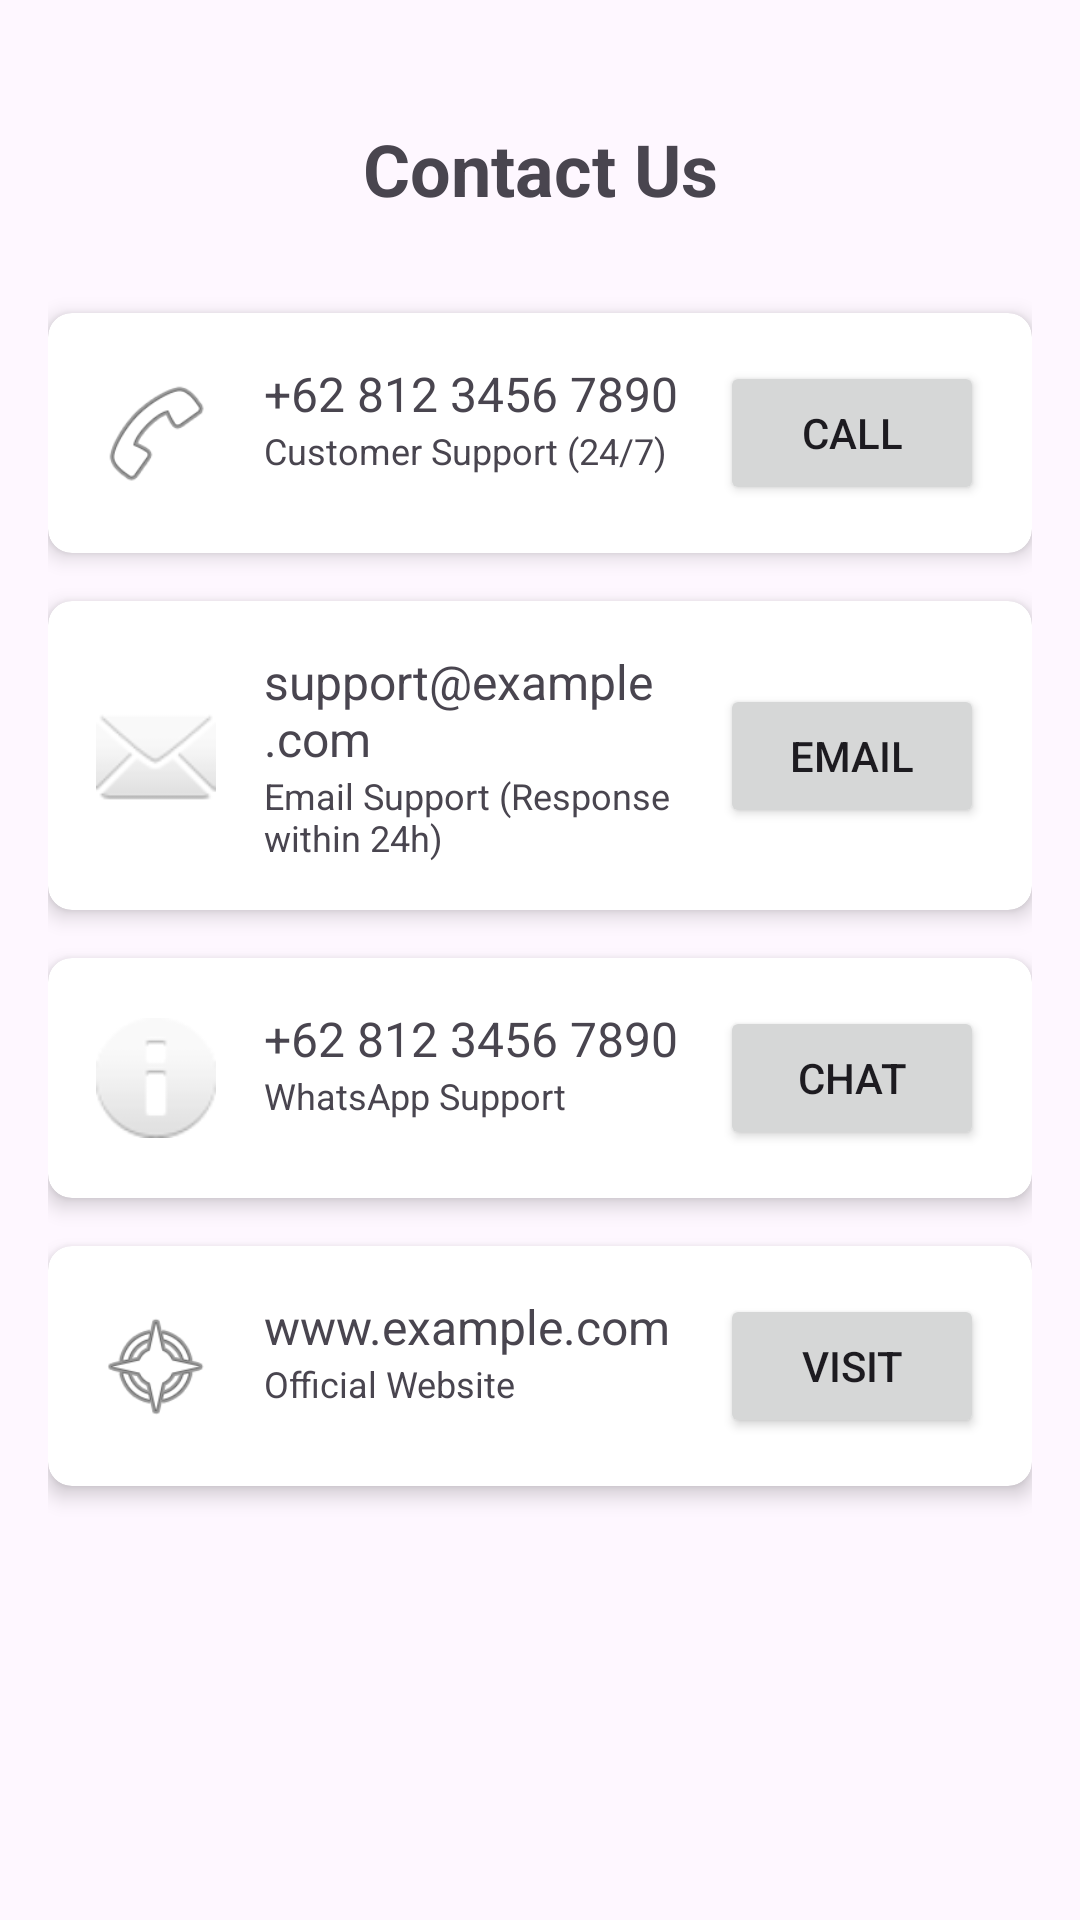

Layout XML and referenced resources for this Android screen:
<!-- AndroidManifest.xml: application theme Theme.AplikasiPraktikum -->
<!-- res/layout/contact_us.xml -->
<?xml version="1.0" encoding="utf-8"?>
<androidx.constraintlayout.widget.ConstraintLayout xmlns:android="http://schemas.android.com/apk/res/android"
    xmlns:app="http://schemas.android.com/apk/res-auto"
    xmlns:tools="http://schemas.android.com/tools"
    android:layout_width="match_parent"
    android:layout_height="match_parent"
    android:padding="16dp"
    android:id="@+id/contact_us"
    tools:context=".ContactUsActivity">

    <TextView
        android:id="@+id/contact_us_title"
        android:layout_width="wrap_content"
        android:layout_height="wrap_content"
        android:text="Contact Us"
        android:textSize="24sp"
        android:textStyle="bold"
        android:layout_marginTop="24dp"
        app:layout_constraintTop_toTopOf="parent"
        app:layout_constraintStart_toStartOf="parent"
        app:layout_constraintEnd_toEndOf="parent" />

    <androidx.cardview.widget.CardView
        android:id="@+id/card_phone"
        android:layout_width="match_parent"
        android:layout_height="wrap_content"
        android:layout_marginTop="32dp"
        app:cardCornerRadius="8dp"
        app:cardElevation="4dp"
        app:layout_constraintTop_toBottomOf="@id/contact_us_title"
        app:layout_constraintStart_toStartOf="parent"
        app:layout_constraintEnd_toEndOf="parent">

        <androidx.constraintlayout.widget.ConstraintLayout
            android:layout_width="match_parent"
            android:layout_height="wrap_content"
            android:padding="16dp">

            <ImageView
                android:id="@+id/icon_phone"
                android:layout_width="40dp"
                android:layout_height="40dp"
                android:src="@android:drawable/ic_menu_call"
                app:layout_constraintStart_toStartOf="parent"
                app:layout_constraintTop_toTopOf="parent"
                app:layout_constraintBottom_toBottomOf="parent" />

            <TextView
                android:id="@+id/text_phone"
                android:layout_width="0dp"
                android:layout_height="wrap_content"
                android:layout_marginStart="16dp"
                android:text="+62 812 3456 7890"
                android:textSize="16sp"
                app:layout_constraintStart_toEndOf="@id/icon_phone"
                app:layout_constraintTop_toTopOf="parent"
                app:layout_constraintEnd_toStartOf="@id/btn_call" />

            <TextView
                android:id="@+id/text_phone_desc"
                android:layout_width="0dp"
                android:layout_height="wrap_content"
                android:layout_marginStart="16dp"
                android:text="Customer Support (24/7)"
                android:textSize="12sp"
                app:layout_constraintStart_toEndOf="@id/icon_phone"
                app:layout_constraintTop_toBottomOf="@id/text_phone"
                app:layout_constraintEnd_toStartOf="@id/btn_call" />

            <Button
                android:id="@+id/btn_call"
                android:layout_width="wrap_content"
                android:layout_height="wrap_content"
                android:text="Call"
                app:layout_constraintEnd_toEndOf="parent"
                app:layout_constraintTop_toTopOf="parent"
                app:layout_constraintBottom_toBottomOf="parent" />

        </androidx.constraintlayout.widget.ConstraintLayout>
    </androidx.cardview.widget.CardView>

    <androidx.cardview.widget.CardView
        android:id="@+id/card_email"
        android:layout_width="match_parent"
        android:layout_height="wrap_content"
        android:layout_marginTop="16dp"
        app:cardCornerRadius="8dp"
        app:cardElevation="4dp"
        app:layout_constraintTop_toBottomOf="@id/card_phone"
        app:layout_constraintStart_toStartOf="parent"
        app:layout_constraintEnd_toEndOf="parent">

        <androidx.constraintlayout.widget.ConstraintLayout
            android:layout_width="match_parent"
            android:layout_height="wrap_content"
            android:padding="16dp">

            <ImageView
                android:id="@+id/icon_email"
                android:layout_width="40dp"
                android:layout_height="40dp"
                android:src="@android:drawable/ic_dialog_email"
                app:layout_constraintStart_toStartOf="parent"
                app:layout_constraintTop_toTopOf="parent"
                app:layout_constraintBottom_toBottomOf="parent" />

            <TextView
                android:id="@+id/text_email"
                android:layout_width="0dp"
                android:layout_height="wrap_content"
                android:layout_marginStart="16dp"
                android:text="support@example.com"
                android:textSize="16sp"
                app:layout_constraintStart_toEndOf="@id/icon_email"
                app:layout_constraintTop_toTopOf="parent"
                app:layout_constraintEnd_toStartOf="@id/btn_email" />

            <TextView
                android:id="@+id/text_email_desc"
                android:layout_width="0dp"
                android:layout_height="wrap_content"
                android:layout_marginStart="16dp"
                android:text="Email Support (Response within 24h)"
                android:textSize="12sp"
                app:layout_constraintStart_toEndOf="@id/icon_email"
                app:layout_constraintTop_toBottomOf="@id/text_email"
                app:layout_constraintEnd_toStartOf="@id/btn_email" />

            <Button
                android:id="@+id/btn_email"
                android:layout_width="wrap_content"
                android:layout_height="wrap_content"
                android:text="Email"
                app:layout_constraintEnd_toEndOf="parent"
                app:layout_constraintTop_toTopOf="parent"
                app:layout_constraintBottom_toBottomOf="parent" />

        </androidx.constraintlayout.widget.ConstraintLayout>
    </androidx.cardview.widget.CardView>

    <androidx.cardview.widget.CardView
        android:id="@+id/card_whatsapp"
        android:layout_width="match_parent"
        android:layout_height="wrap_content"
        android:layout_marginTop="16dp"
        app:cardCornerRadius="8dp"
        app:cardElevation="4dp"
        app:layout_constraintTop_toBottomOf="@id/card_email"
        app:layout_constraintStart_toStartOf="parent"
        app:layout_constraintEnd_toEndOf="parent">

        <androidx.constraintlayout.widget.ConstraintLayout
            android:layout_width="match_parent"
            android:layout_height="wrap_content"
            android:padding="16dp">

            <ImageView
                android:id="@+id/icon_whatsapp"
                android:layout_width="40dp"
                android:layout_height="40dp"
                android:src="@android:drawable/ic_dialog_info"
                app:layout_constraintStart_toStartOf="parent"
                app:layout_constraintTop_toTopOf="parent"
                app:layout_constraintBottom_toBottomOf="parent" />

            <TextView
                android:id="@+id/text_whatsapp"
                android:layout_width="0dp"
                android:layout_height="wrap_content"
                android:layout_marginStart="16dp"
                android:text="+62 812 3456 7890"
                android:textSize="16sp"
                app:layout_constraintStart_toEndOf="@id/icon_whatsapp"
                app:layout_constraintTop_toTopOf="parent"
                app:layout_constraintEnd_toStartOf="@id/btn_whatsapp" />

            <TextView
                android:id="@+id/text_whatsapp_desc"
                android:layout_width="0dp"
                android:layout_height="wrap_content"
                android:layout_marginStart="16dp"
                android:text="WhatsApp Support"
                android:textSize="12sp"
                app:layout_constraintStart_toEndOf="@id/icon_whatsapp"
                app:layout_constraintTop_toBottomOf="@id/text_whatsapp"
                app:layout_constraintEnd_toStartOf="@id/btn_whatsapp" />

            <Button
                android:id="@+id/btn_whatsapp"
                android:layout_width="wrap_content"
                android:layout_height="wrap_content"
                android:text="Chat"
                app:layout_constraintEnd_toEndOf="parent"
                app:layout_constraintTop_toTopOf="parent"
                app:layout_constraintBottom_toBottomOf="parent" />

        </androidx.constraintlayout.widget.ConstraintLayout>
    </androidx.cardview.widget.CardView>

    <androidx.cardview.widget.CardView
        android:id="@+id/card_website"
        android:layout_width="match_parent"
        android:layout_height="wrap_content"
        android:layout_marginTop="16dp"
        app:cardCornerRadius="8dp"
        app:cardElevation="4dp"
        app:layout_constraintTop_toBottomOf="@id/card_whatsapp"
        app:layout_constraintStart_toStartOf="parent"
        app:layout_constraintEnd_toEndOf="parent">

        <androidx.constraintlayout.widget.ConstraintLayout
            android:layout_width="match_parent"
            android:layout_height="wrap_content"
            android:padding="16dp">

            <ImageView
                android:id="@+id/icon_website"
                android:layout_width="40dp"
                android:layout_height="40dp"
                android:src="@android:drawable/ic_menu_compass"
                app:layout_constraintStart_toStartOf="parent"
                app:layout_constraintTop_toTopOf="parent"
                app:layout_constraintBottom_toBottomOf="parent" />

            <TextView
                android:id="@+id/text_website"
                android:layout_width="0dp"
                android:layout_height="wrap_content"
                android:layout_marginStart="16dp"
                android:text="www.example.com"
                android:textSize="16sp"
                app:layout_constraintStart_toEndOf="@id/icon_website"
                app:layout_constraintTop_toTopOf="parent"
                app:layout_constraintEnd_toStartOf="@id/btn_website" />

            <TextView
                android:id="@+id/text_website_desc"
                android:layout_width="0dp"
                android:layout_height="wrap_content"
                android:layout_marginStart="16dp"
                android:text="Official Website"
                android:textSize="12sp"
                app:layout_constraintStart_toEndOf="@id/icon_website"
                app:layout_constraintTop_toBottomOf="@id/text_website"
                app:layout_constraintEnd_toStartOf="@id/btn_website" />

            <Button
                android:id="@+id/btn_website"
                android:layout_width="wrap_content"
                android:layout_height="wrap_content"
                android:text="Visit"
                app:layout_constraintEnd_toEndOf="parent"
                app:layout_constraintTop_toTopOf="parent"
                app:layout_constraintBottom_toBottomOf="parent" />

        </androidx.constraintlayout.widget.ConstraintLayout>
    </androidx.cardview.widget.CardView>

</androidx.constraintlayout.widget.ConstraintLayout>
<!-- resources referenced by this layout -->
<resources>
  <style name="Theme.AplikasiPraktikum" parent="Base.Theme.AplikasiPraktikum" />
  <style name="Base.Theme.AplikasiPraktikum" parent="Theme.Material3.DayNight.NoActionBar">
          
          
      </style>
</resources>
